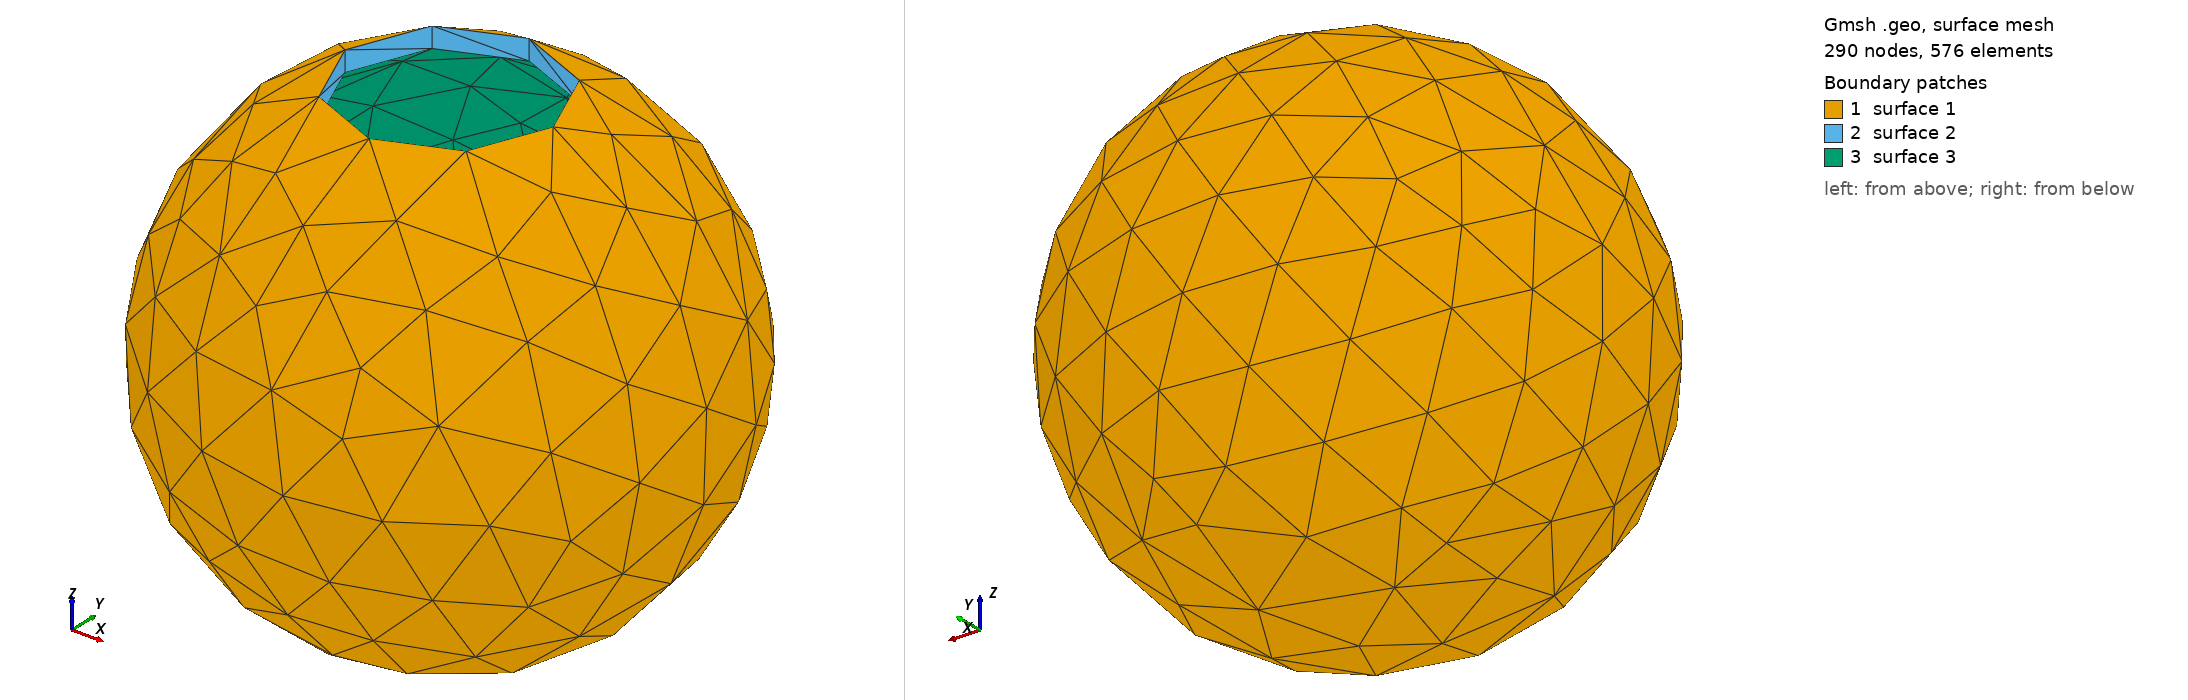

Gmsh geometry script, surface-meshed: 290 nodes, 576 surface elements. Boundary patches (legend numbers): 1 surface 1, 2 surface 2, 3 surface 3. Left view from above one corner, right view from below the opposite corner. The script declares no physical surfaces, so the legend lists its geometric surfaces. The drawing asked Gmsh for element sizes between 1% and 20% of the model's largest extent; the script's own settings can give other sizes.

=== target.geo (drawn) ===
SetFactory("OpenCASCADE");
Geometry.Tolerance = 1e-10;
Sphere(1) = {0,0,0,0.00025000000000000001};
Sphere(2) = {0,0,0,0.000232};
shell[] = BooleanDifference{ Volume{1}; Delete; }{ Volume{2}; Delete; };
Cylinder(3) = {0,0,0,0,0,0.00050000000000000001,0.0001};
target[] = BooleanDifference{ Volume{shell[]}; Delete; }{ Volume{3}; Delete; };
Physical Volume("target_shell", 1) = {target[]};
Mesh.CharacteristicLengthMin = 9.0000000000000002e-06;
Mesh.CharacteristicLengthMax = 9.0000000000000002e-06;
Mesh.MshFileVersion = 2.2;
